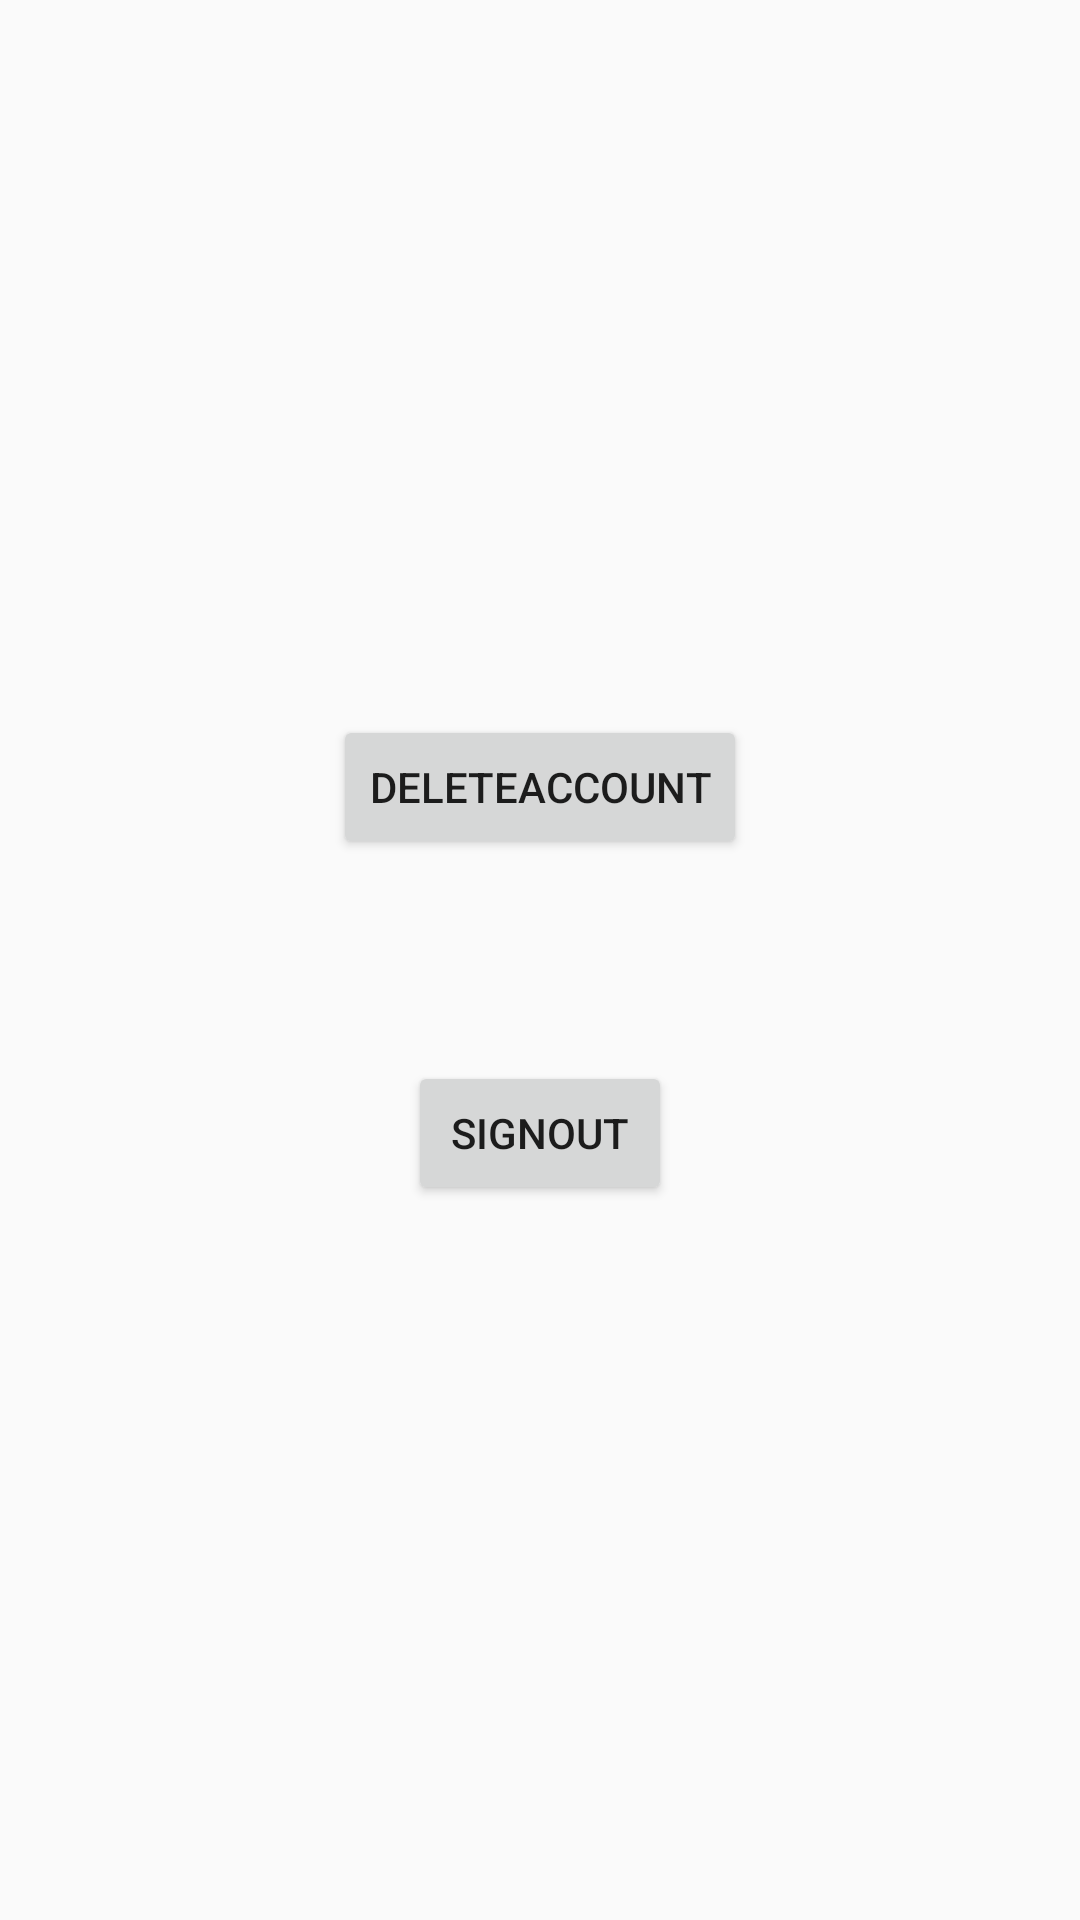

The Android layout XML behind this screen, and the referenced resources:
<!-- AndroidManifest.xml: application theme AppTheme -->
<!-- res/layout/fragment_menu.xml -->
<android.support.constraint.ConstraintLayout xmlns:android="http://schemas.android.com/apk/res/android"
    xmlns:app="http://schemas.android.com/apk/res-auto"
    xmlns:tools="http://schemas.android.com/tools"
    android:layout_width="match_parent"
    android:layout_height="match_parent"
    android:background="@color/tw__blue_default"
    tools:context="shahar.shenkar.ourchat.fragments.MenuFragment">

    <Button
        android:id="@+id/btOut"
        android:layout_width="wrap_content"
        android:layout_height="wrap_content"
        android:layout_marginBottom="8dp"
        android:layout_marginLeft="8dp"
        android:layout_marginRight="8dp"
        android:layout_marginTop="8dp"
        android:text="@string/signout"
        app:layout_constraintBottom_toBottomOf="parent"
        app:layout_constraintLeft_toLeftOf="parent"
        app:layout_constraintRight_toRightOf="parent"
        app:layout_constraintTop_toTopOf="parent"
        app:layout_constraintVertical_bias="0.6"/>

    <Button
        android:id="@+id/btDel"
        android:layout_width="wrap_content"
        android:layout_height="wrap_content"
        android:layout_marginBottom="8dp"
        android:layout_marginLeft="8dp"
        android:layout_marginRight="8dp"
        android:layout_marginTop="8dp"
        android:text="@string/deleteaccount"
        app:layout_constraintBottom_toBottomOf="parent"
        app:layout_constraintLeft_toLeftOf="parent"
        app:layout_constraintRight_toRightOf="parent"
        app:layout_constraintTop_toTopOf="parent"
        app:layout_constraintVertical_bias="0.4"/>

</android.support.constraint.ConstraintLayout>
<!-- resources referenced by this layout -->
<resources>
  <string name="deleteaccount">DeleteAccount</string>
  <string name="signout">SignOut</string>
  <style name="AppTheme" parent="Base.Theme.AppCompat.Light.DarkActionBar">
          
          <item name="colorPrimary">@color/colorPrimary</item>
          <item name="colorPrimaryDark">@color/colorPrimaryDark</item>
          <item name="colorAccent">@color/colorAccent</item>
      </style>
  <color name="colorPrimary">#0b0c29</color>
  <color name="colorPrimaryDark">#081a25</color>
  <color name="colorAccent">#e683c5ff</color>
</resources>
